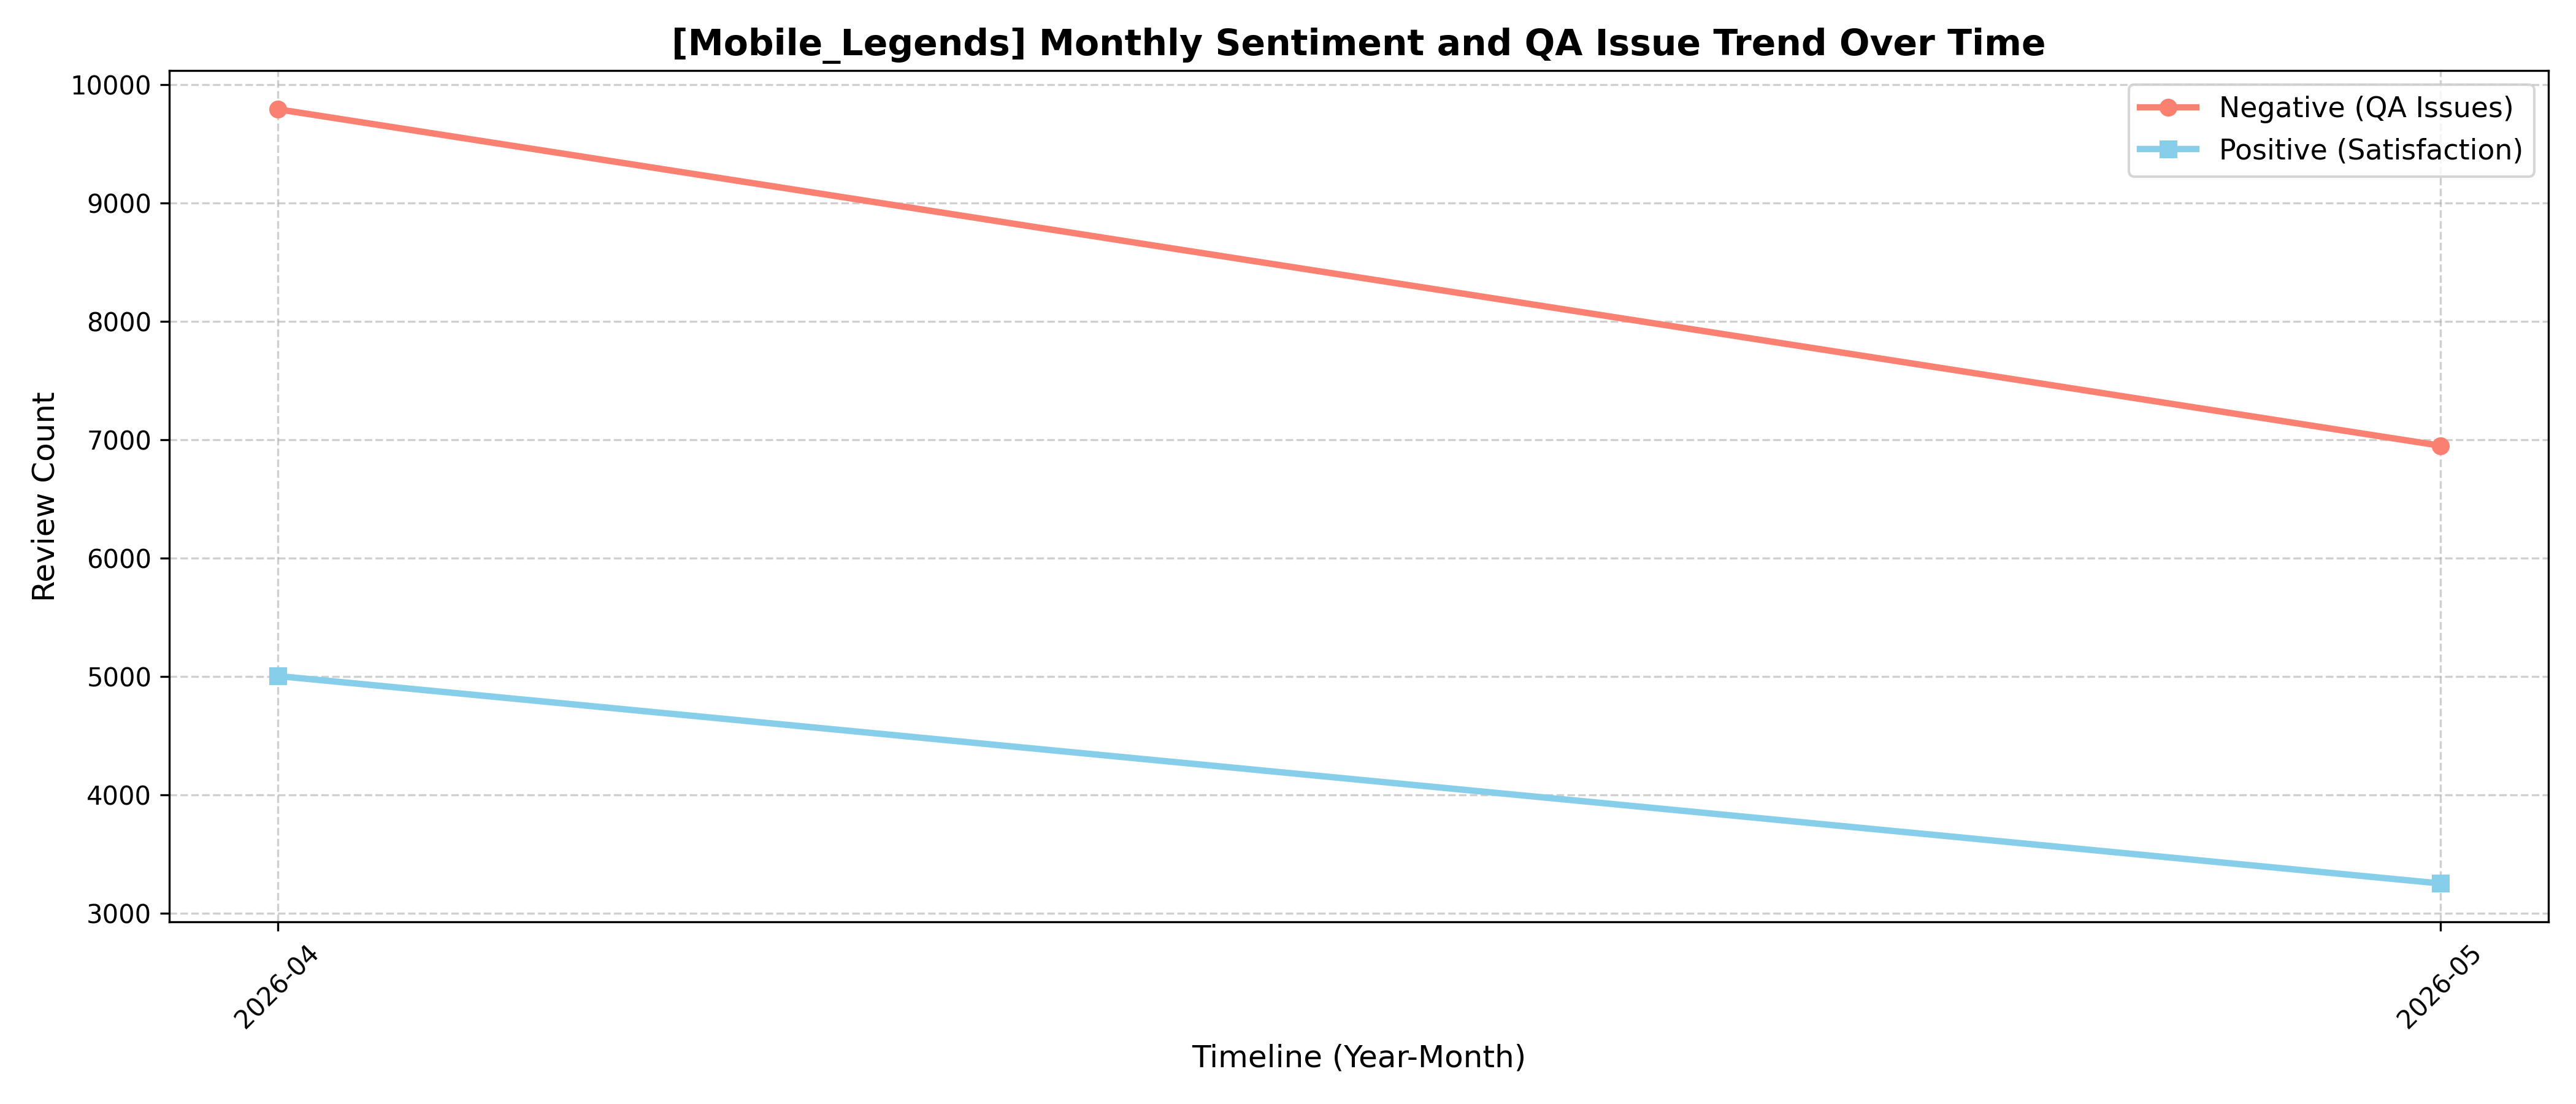

The data file committed next to this chart (first rows):
year_month, negative, positive
2026-04, 9794, 5004
2026-05, 6951, 3251
